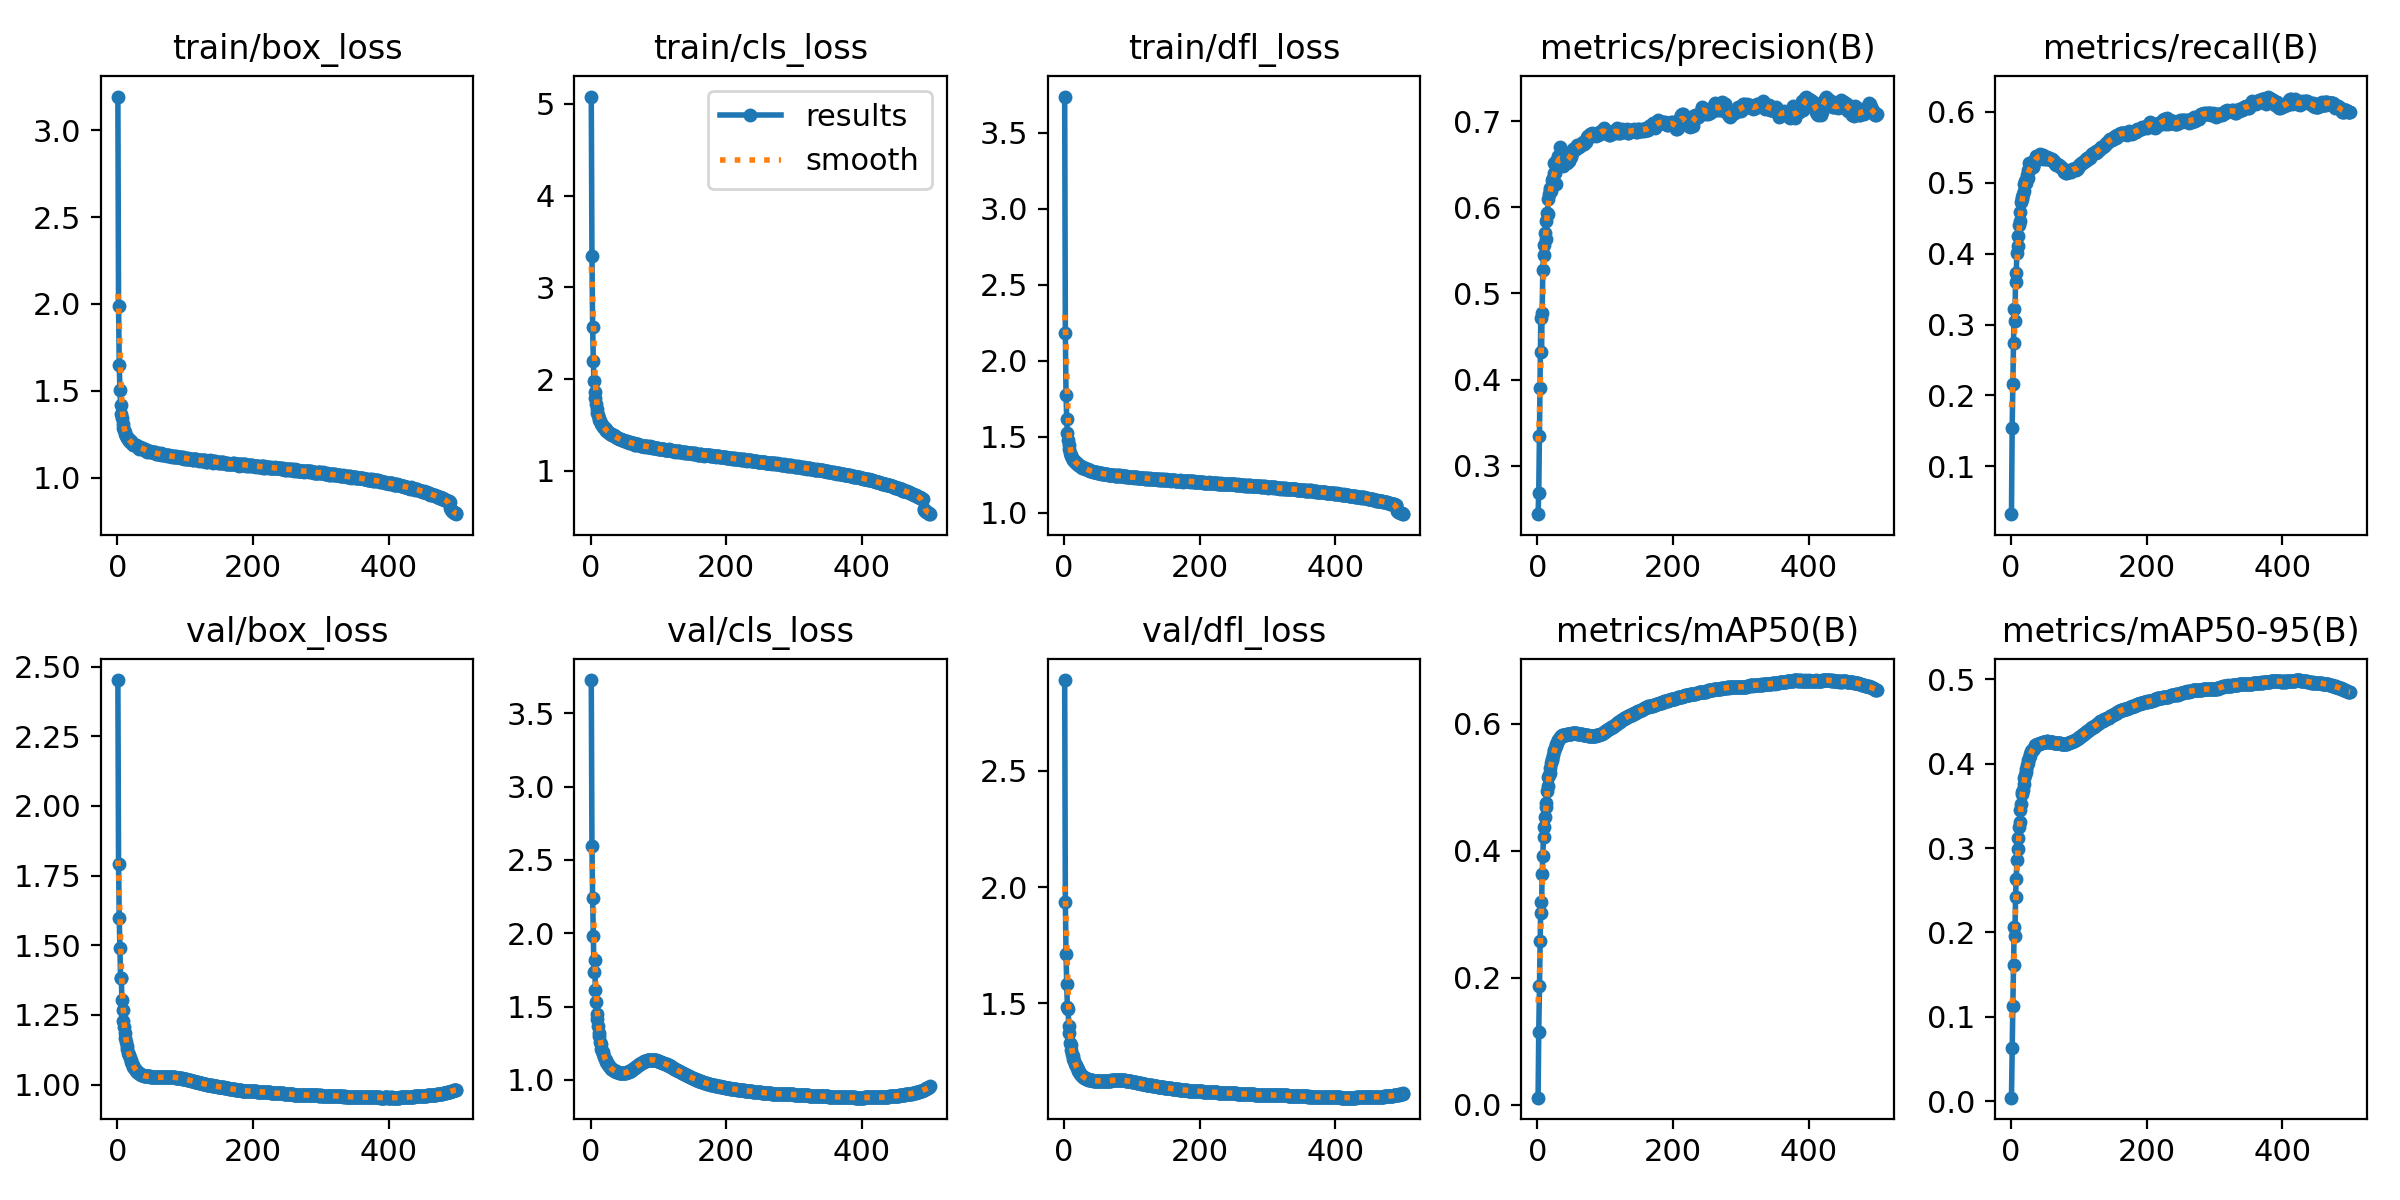

Source data for this figure (header and first rows):
epoch, time, train/box_loss, train/cls_loss, train/dfl_loss, metrics/precision(B), metrics/recall(B), metrics/mAP50(B), metrics/mAP50-95(B), val/box_loss, val/cls_loss, val/dfl_loss, lr/pg0, lr/pg1, lr/pg2, lr/pg3, lr/pg4, lr/pg5, lr/pg6, lr/pg7
1, 1019, 3.193, 5.081, 3.737, 0.2437, 0.03256, 0.01114, 0.00446, 2.452, 3.726, 2.89, 0.009978, 0.003326, 0.009978, 0.003326, 0.009978, 0.003326, 0.009978, 0.003326
2, 1989, 1.988, 3.345, 2.18, 0.2682, 0.1537, 0.1143, 0.06298, 1.791, 2.597, 1.936, 0.01994, 0.006646, 0.01994, 0.006646, 0.01994, 0.006646, 0.01994, 0.006646
3, 2958, 1.651, 2.567, 1.777, 0.3341, 0.2159, 0.1867, 0.1124, 1.597, 2.241, 1.711, 0.02986, 0.009953, 0.02986, 0.009953, 0.02986, 0.009953, 0.02986, 0.009953
4, 3960, 1.507, 2.198, 1.616, 0.3902, 0.2744, 0.2581, 0.1614, 1.49, 1.979, 1.583, 0.02982, 0.009941, 0.02982, 0.009941, 0.02982, 0.009941, 0.02982, 0.009941
5, 4936, 1.417, 1.984, 1.527, 0.4711, 0.3223, 0.3199, 0.2064, 1.381, 1.737, 1.484, 0.02976, 0.009921, 0.02976, 0.009921, 0.02976, 0.009921, 0.02976, 0.009921
6, 5911, 1.366, 1.856, 1.477, 0.4326, 0.3056, 0.3026, 0.1957, 1.383, 1.818, 1.476, 0.0297, 0.009901, 0.0297, 0.009901, 0.0297, 0.009901, 0.0297, 0.009901
7, 6887, 1.342, 1.789, 1.447, 0.4773, 0.3604, 0.3639, 0.2422, 1.304, 1.612, 1.402, 0.02964, 0.009881, 0.02964, 0.009881, 0.02964, 0.009881, 0.02964, 0.009881
8, 7865, 1.309, 1.728, 1.418, 0.5271, 0.3729, 0.3919, 0.2629, 1.267, 1.529, 1.371, 0.02958, 0.009861, 0.02958, 0.009861, 0.02958, 0.009861, 0.02958, 0.009861
9, 8844, 1.286, 1.671, 1.396, 0.5448, 0.4009, 0.4222, 0.2854, 1.229, 1.45, 1.329, 0.02952, 0.009842, 0.02952, 0.009842, 0.02952, 0.009842, 0.02952, 0.009842
10, 9824, 1.275, 1.635, 1.384, 0.5566, 0.4101, 0.4376, 0.2988, 1.207, 1.414, 1.321, 0.02947, 0.009822, 0.02947, 0.009822, 0.02947, 0.009822, 0.02947, 0.009822
11, 10802, 1.264, 1.608, 1.373, 0.5705, 0.4251, 0.4529, 0.3114, 1.187, 1.365, 1.299, 0.02941, 0.009802, 0.02941, 0.009802, 0.02941, 0.009802, 0.02941, 0.009802
12, 11780, 1.249, 1.579, 1.363, 0.5638, 0.4407, 0.4694, 0.3249, 1.166, 1.321, 1.281, 0.02935, 0.009782, 0.02935, 0.009782, 0.02935, 0.009782, 0.02935, 0.009782
13, 12760, 1.238, 1.557, 1.354, 0.5842, 0.4457, 0.4757, 0.3306, 1.154, 1.298, 1.275, 0.02929, 0.009762, 0.02929, 0.009762, 0.02929, 0.009762, 0.02929, 0.009762
14, 13739, 1.233, 1.539, 1.347, 0.5938, 0.4592, 0.4938, 0.3444, 1.138, 1.259, 1.26, 0.02923, 0.009743, 0.02923, 0.009743, 0.02923, 0.009743, 0.02923, 0.009743
15, 14719, 1.227, 1.526, 1.34, 0.5928, 0.4722, 0.5022, 0.3525, 1.127, 1.245, 1.251, 0.02917, 0.009723, 0.02917, 0.009723, 0.02917, 0.009723, 0.02917, 0.009723
16, 15698, 1.222, 1.508, 1.335, 0.6103, 0.4774, 0.5167, 0.3638, 1.114, 1.211, 1.238, 0.02911, 0.009703, 0.02911, 0.009703, 0.02911, 0.009703, 0.02911, 0.009703
17, 16677, 1.221, 1.495, 1.333, 0.6149, 0.4804, 0.5197, 0.3662, 1.107, 1.199, 1.234, 0.02905, 0.009683, 0.02905, 0.009683, 0.02905, 0.009683, 0.02905, 0.009683
18, 17655, 1.214, 1.486, 1.328, 0.6196, 0.4839, 0.5227, 0.3685, 1.107, 1.187, 1.231, 0.02899, 0.009663, 0.02899, 0.009663, 0.02899, 0.009663, 0.02899, 0.009663
19, 18637, 1.212, 1.474, 1.325, 0.6223, 0.4888, 0.5297, 0.3759, 1.096, 1.173, 1.222, 0.02893, 0.009644, 0.02893, 0.009644, 0.02893, 0.009644, 0.02893, 0.009644
20, 19633, 1.21, 1.472, 1.323, 0.6186, 0.4986, 0.5375, 0.3825, 1.088, 1.156, 1.217, 0.02887, 0.009624, 0.02887, 0.009624, 0.02887, 0.009624, 0.02887, 0.009624
21, 20611, 1.201, 1.464, 1.317, 0.6236, 0.5018, 0.5429, 0.3865, 1.082, 1.143, 1.21, 0.02881, 0.009604, 0.02881, 0.009604, 0.02881, 0.009604, 0.02881, 0.009604
22, 21786, 1.199, 1.455, 1.313, 0.6322, 0.5001, 0.5445, 0.3895, 1.075, 1.134, 1.205, 0.02875, 0.009584, 0.02875, 0.009584, 0.02875, 0.009584, 0.02875, 0.009584
23, 22792, 1.191, 1.439, 1.307, 0.6345, 0.5036, 0.5504, 0.394, 1.072, 1.124, 1.201, 0.02869, 0.009564, 0.02869, 0.009564, 0.02869, 0.009564, 0.02869, 0.009564
24, 23767, 1.193, 1.436, 1.305, 0.6398, 0.5114, 0.5565, 0.3987, 1.064, 1.114, 1.196, 0.02863, 0.009545, 0.02863, 0.009545, 0.02863, 0.009545, 0.02863, 0.009545
25, 24740, 1.189, 1.424, 1.301, 0.6517, 0.5074, 0.5585, 0.4007, 1.061, 1.109, 1.193, 0.02857, 0.009525, 0.02857, 0.009525, 0.02857, 0.009525, 0.02857, 0.009525
26, 25716, 1.189, 1.422, 1.301, 0.6397, 0.5176, 0.5623, 0.4041, 1.054, 1.099, 1.19, 0.02851, 0.009505, 0.02851, 0.009505, 0.02851, 0.009505, 0.02851, 0.009505
27, 26692, 1.188, 1.417, 1.297, 0.627, 0.5276, 0.5643, 0.4069, 1.053, 1.095, 1.189, 0.02846, 0.009485, 0.02846, 0.009485, 0.02846, 0.009485, 0.02846, 0.009485
28, 27668, 1.186, 1.41, 1.301, 0.6542, 0.5192, 0.5679, 0.4093, 1.049, 1.088, 1.184, 0.0284, 0.009465, 0.0284, 0.009465, 0.0284, 0.009465, 0.0284, 0.009465
29, 28642, 1.181, 1.404, 1.295, 0.6518, 0.5221, 0.5699, 0.4112, 1.046, 1.085, 1.182, 0.02834, 0.009446, 0.02834, 0.009446, 0.02834, 0.009446, 0.02834, 0.009446
30, 29619, 1.176, 1.401, 1.293, 0.6597, 0.5236, 0.5735, 0.4148, 1.045, 1.077, 1.181, 0.02828, 0.009426, 0.02828, 0.009426, 0.02828, 0.009426, 0.02828, 0.009426
31, 30593, 1.177, 1.396, 1.29, 0.6559, 0.5229, 0.5744, 0.4155, 1.043, 1.074, 1.18, 0.02822, 0.009406, 0.02822, 0.009406, 0.02822, 0.009406, 0.02822, 0.009406
32, 31568, 1.167, 1.388, 1.287, 0.6562, 0.5239, 0.5752, 0.4166, 1.042, 1.071, 1.179, 0.02816, 0.009386, 0.02816, 0.009386, 0.02816, 0.009386, 0.02816, 0.009386
33, 32543, 1.179, 1.387, 1.287, 0.6696, 0.5226, 0.5779, 0.4178, 1.039, 1.068, 1.176, 0.0281, 0.009366, 0.0281, 0.009366, 0.0281, 0.009366, 0.0281, 0.009366
34, 33518, 1.177, 1.387, 1.286, 0.6596, 0.5281, 0.5785, 0.4188, 1.038, 1.066, 1.175, 0.02804, 0.009347, 0.02804, 0.009347, 0.02804, 0.009347, 0.02804, 0.009347
35, 34493, 1.172, 1.382, 1.287, 0.6538, 0.533, 0.5801, 0.4201, 1.036, 1.062, 1.173, 0.02798, 0.009327, 0.02798, 0.009327, 0.02798, 0.009327, 0.02798, 0.009327
36, 35467, 1.172, 1.379, 1.283, 0.6577, 0.5324, 0.5815, 0.4217, 1.035, 1.059, 1.173, 0.02792, 0.009307, 0.02792, 0.009307, 0.02792, 0.009307, 0.02792, 0.009307
37, 36440, 1.169, 1.367, 1.28, 0.6479, 0.5383, 0.5816, 0.4222, 1.033, 1.057, 1.172, 0.02786, 0.009287, 0.02786, 0.009287, 0.02786, 0.009287, 0.02786, 0.009287
38, 37415, 1.164, 1.366, 1.279, 0.6488, 0.5368, 0.5819, 0.4223, 1.033, 1.056, 1.172, 0.0278, 0.009267, 0.0278, 0.009267, 0.0278, 0.009267, 0.0278, 0.009267
39, 38388, 1.162, 1.36, 1.276, 0.6564, 0.5336, 0.5822, 0.4227, 1.032, 1.054, 1.171, 0.02774, 0.009248, 0.02774, 0.009248, 0.02774, 0.009248, 0.02774, 0.009248
40, 39362, 1.167, 1.356, 1.275, 0.6546, 0.5372, 0.5822, 0.4229, 1.032, 1.052, 1.17, 0.02768, 0.009228, 0.02768, 0.009228, 0.02768, 0.009228, 0.02768, 0.009228
41, 40336, 1.164, 1.353, 1.275, 0.6556, 0.5369, 0.5823, 0.4229, 1.031, 1.051, 1.17, 0.02762, 0.009208, 0.02762, 0.009208, 0.02762, 0.009208, 0.02762, 0.009208
42, 41406, 1.162, 1.35, 1.273, 0.6566, 0.5347, 0.5825, 0.4237, 1.03, 1.049, 1.169, 0.02756, 0.009188, 0.02756, 0.009188, 0.02756, 0.009188, 0.02756, 0.009188
43, 42602, 1.155, 1.345, 1.271, 0.6528, 0.5404, 0.5831, 0.4241, 1.029, 1.048, 1.169, 0.02751, 0.009168, 0.02751, 0.009168, 0.02751, 0.009168, 0.02751, 0.009168
44, 43577, 1.149, 1.343, 1.268, 0.6517, 0.5392, 0.5837, 0.4245, 1.029, 1.048, 1.168, 0.02745, 0.009149, 0.02745, 0.009149, 0.02745, 0.009149, 0.02745, 0.009149
45, 44558, 1.153, 1.345, 1.269, 0.6545, 0.5382, 0.5839, 0.4246, 1.029, 1.047, 1.168, 0.02739, 0.009129, 0.02739, 0.009129, 0.02739, 0.009129, 0.02739, 0.009129
46, 45544, 1.152, 1.335, 1.266, 0.6556, 0.5377, 0.5842, 0.4248, 1.029, 1.047, 1.168, 0.02733, 0.009109, 0.02733, 0.009109, 0.02733, 0.009109, 0.02733, 0.009109
47, 46518, 1.156, 1.341, 1.27, 0.6539, 0.539, 0.5841, 0.425, 1.029, 1.046, 1.168, 0.02727, 0.009089, 0.02727, 0.009089, 0.02727, 0.009089, 0.02727, 0.009089
48, 47493, 1.152, 1.333, 1.266, 0.6621, 0.534, 0.584, 0.425, 1.029, 1.047, 1.168, 0.02721, 0.009069, 0.02721, 0.009069, 0.02721, 0.009069, 0.02721, 0.009069
49, 48467, 1.15, 1.325, 1.263, 0.6582, 0.5376, 0.5842, 0.425, 1.029, 1.047, 1.168, 0.02715, 0.00905, 0.02715, 0.00905, 0.02715, 0.00905, 0.02715, 0.00905
50, 49442, 1.148, 1.33, 1.263, 0.6613, 0.5356, 0.5843, 0.4254, 1.029, 1.048, 1.167, 0.02709, 0.00903, 0.02709, 0.00903, 0.02709, 0.00903, 0.02709, 0.00903
51, 50417, 1.15, 1.326, 1.265, 0.6628, 0.5349, 0.5848, 0.4256, 1.029, 1.049, 1.167, 0.02703, 0.00901, 0.02703, 0.00901, 0.02703, 0.00901, 0.02703, 0.00901
52, 51406, 1.15, 1.326, 1.264, 0.6669, 0.5334, 0.5853, 0.4259, 1.029, 1.05, 1.167, 0.02697, 0.00899, 0.02697, 0.00899, 0.02697, 0.00899, 0.02697, 0.00899
53, 52382, 1.147, 1.322, 1.261, 0.6682, 0.5342, 0.5858, 0.4263, 1.028, 1.051, 1.167, 0.02691, 0.00897, 0.02691, 0.00897, 0.02691, 0.00897, 0.02691, 0.00897
54, 53357, 1.147, 1.311, 1.261, 0.6674, 0.5359, 0.5857, 0.4262, 1.027, 1.052, 1.166, 0.02685, 0.008951, 0.02685, 0.008951, 0.02685, 0.008951, 0.02685, 0.008951
55, 54335, 1.146, 1.315, 1.258, 0.6688, 0.5354, 0.5853, 0.4259, 1.027, 1.054, 1.166, 0.02679, 0.008931, 0.02679, 0.008931, 0.02679, 0.008931, 0.02679, 0.008931
56, 55324, 1.141, 1.314, 1.26, 0.6672, 0.5349, 0.585, 0.4259, 1.026, 1.057, 1.166, 0.02673, 0.008911, 0.02673, 0.008911, 0.02673, 0.008911, 0.02673, 0.008911
57, 56334, 1.138, 1.305, 1.258, 0.6681, 0.5342, 0.5849, 0.4256, 1.026, 1.059, 1.166, 0.02667, 0.008891, 0.02667, 0.008891, 0.02667, 0.008891, 0.02667, 0.008891
58, 57308, 1.142, 1.312, 1.259, 0.6705, 0.5333, 0.5848, 0.4254, 1.026, 1.06, 1.166, 0.02661, 0.008871, 0.02661, 0.008871, 0.02661, 0.008871, 0.02661, 0.008871
59, 58283, 1.137, 1.307, 1.256, 0.6722, 0.5318, 0.5844, 0.4251, 1.026, 1.063, 1.167, 0.02655, 0.008852, 0.02655, 0.008852, 0.02655, 0.008852, 0.02655, 0.008852
60, 59258, 1.14, 1.304, 1.255, 0.6705, 0.5332, 0.5844, 0.4251, 1.026, 1.066, 1.167, 0.0265, 0.008832, 0.0265, 0.008832, 0.0265, 0.008832, 0.0265, 0.008832
... 440 more rows
